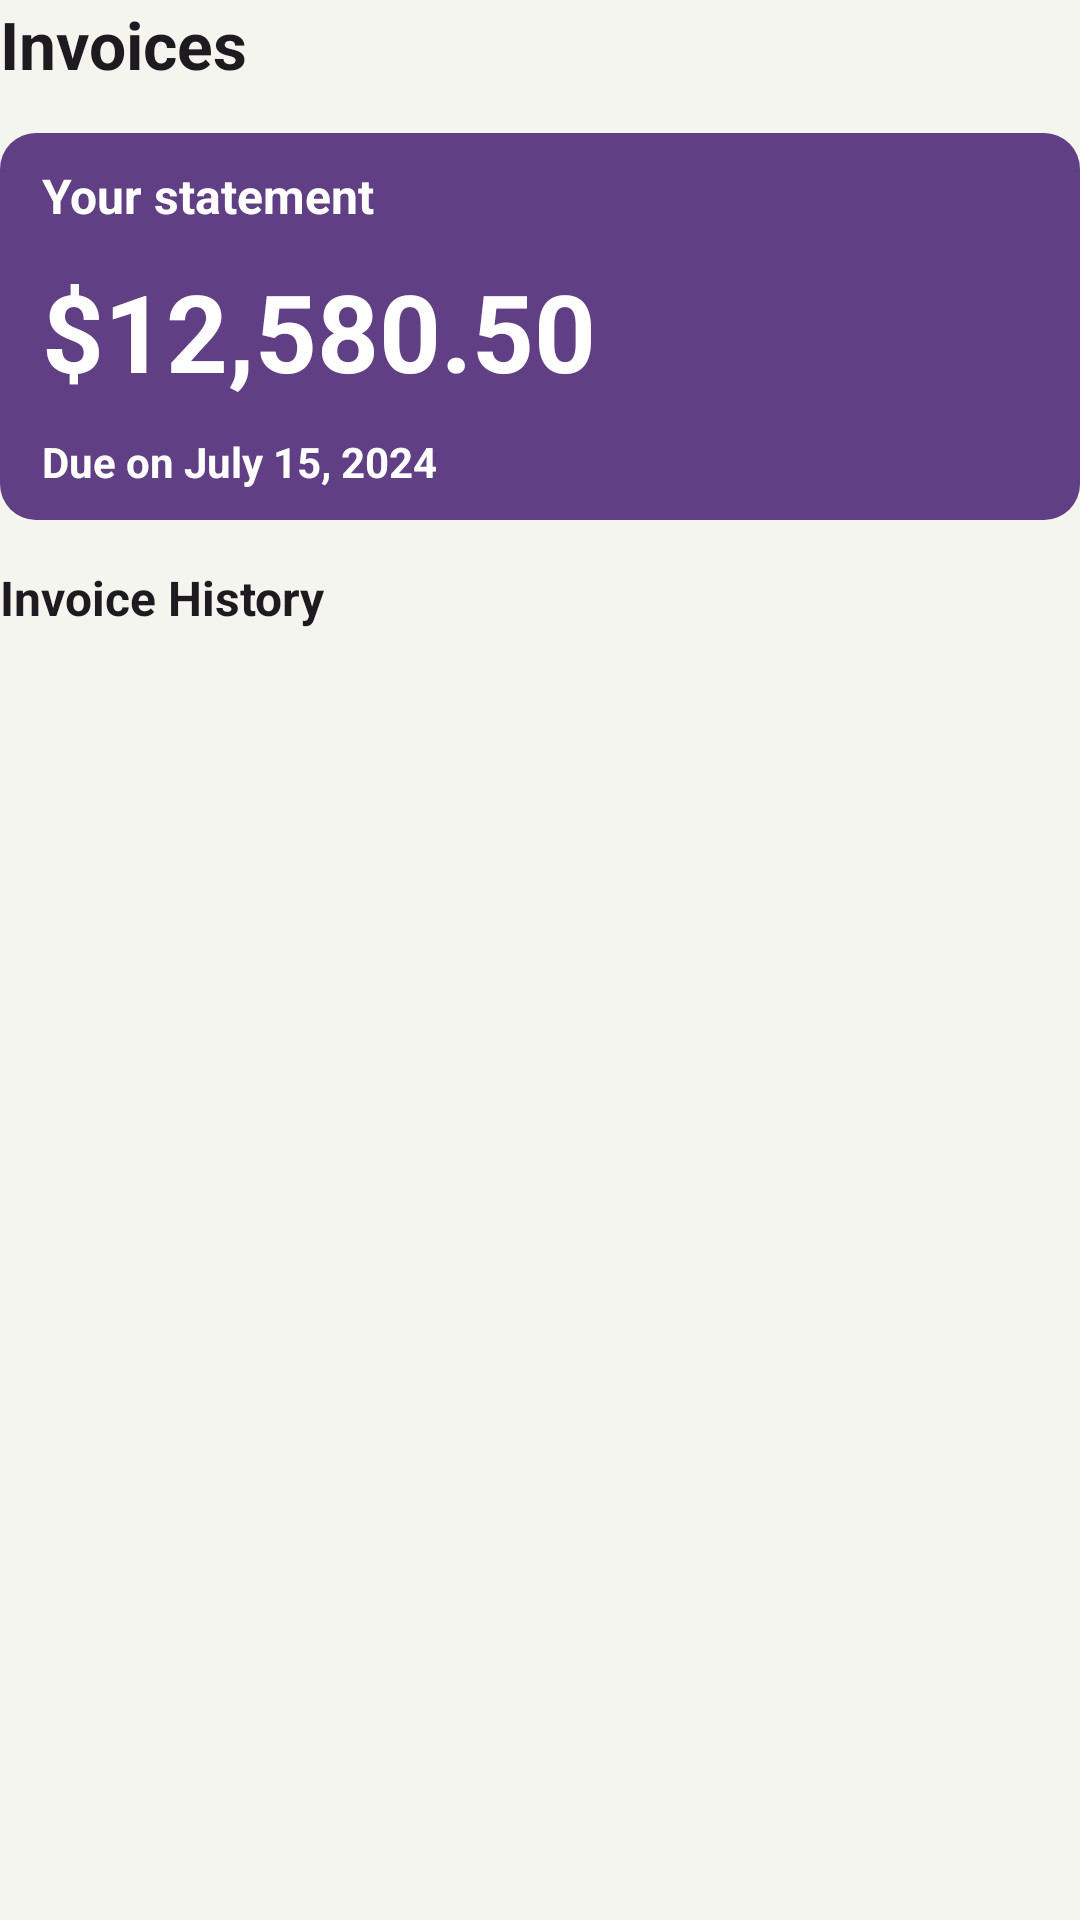

Here is an Android app screen rendered from its layout file. Give the layout XML and the strings, colors and styles it references.
<!-- AndroidManifest.xml: application theme Base.Theme.Messapps -->
<!-- res/layout/invoices_main.xml -->
<?xml version="1.0" encoding="utf-8"?>
<androidx.appcompat.widget.LinearLayoutCompat xmlns:android="http://schemas.android.com/apk/res/android"
    xmlns:tools="http://schemas.android.com/tools"
    android:layout_width="match_parent"
    android:layout_height="match_parent"
    android:orientation="vertical">

    <FrameLayout
        android:layout_width="match_parent"
        android:layout_height="match_parent">

        <androidx.appcompat.widget.LinearLayoutCompat
            android:layout_width="match_parent"
            android:layout_height="match_parent"
            android:orientation="vertical">

            <androidx.appcompat.widget.AppCompatTextView
                android:id="@+id/tvUserName"
                style="@style/TextStyleBold"
                android:layout_width="match_parent"
                android:layout_height="wrap_content"
                android:layout_gravity="center|start"
                android:gravity="center|start"
                android:text="@string/iTitle"
                android:textSize="22sp" />

            <androidx.appcompat.widget.LinearLayoutCompat
                android:layout_width="match_parent"
                android:layout_height="wrap_content"
                android:layout_marginTop="15sp"
                android:background="@drawable/estimates_bg_item"
                android:orientation="vertical"
                android:paddingStart="14sp"
                android:paddingTop="10sp"
                android:paddingEnd="14sp"
                android:paddingBottom="10sp">

                <androidx.appcompat.widget.AppCompatTextView
                    android:id="@+id/lblYS"
                    style="@style/TextStyleBold"
                    android:layout_width="match_parent"
                    android:layout_height="wrap_content"
                    android:layout_gravity="center|start"
                    android:gravity="center|start"
                    android:text="@string/statement"
                    android:textColor="@color/white"
                    android:textStyle="bold"
                    android:textSize="16sp" />

                <androidx.appcompat.widget.AppCompatTextView
                    style="@style/TextStyleBold"
                    android:layout_width="match_parent"
                    android:layout_height="wrap_content"
                    android:layout_gravity="center|start"
                    android:layout_marginTop="10sp"
                    android:gravity="center|start"
                    android:text="@string/iAmount"
                    android:textColor="@color/white"
                    android:textStyle="bold"
                    android:textSize="36sp" />

                <androidx.appcompat.widget.AppCompatTextView
                    android:id="@+id/tvDate"
                    style="@style/TextStyleItem"
                    android:layout_width="match_parent"
                    android:layout_height="wrap_content"
                    android:layout_gravity="center|start"
                    android:layout_marginTop="10sp"
                    android:gravity="center|start"
                    android:text="@string/dueon"
                    android:textColor="@color/white"
                    android:textStyle="bold"
                    android:textSize="14sp" />
            </androidx.appcompat.widget.LinearLayoutCompat>

            <androidx.appcompat.widget.AppCompatTextView
                style="@style/TextStyleBold"
                android:layout_width="match_parent"
                android:layout_height="wrap_content"
                android:layout_gravity="center|start"
                android:layout_marginTop="15sp"
                android:gravity="center|start"
                android:text="@string/iHistory"
                android:textSize="16sp" />

            <androidx.recyclerview.widget.RecyclerView
                android:id="@+id/rvInvoices"
                android:layout_width="match_parent"
                android:layout_height="wrap_content"
                android:layout_marginTop="2sp" />

        </androidx.appcompat.widget.LinearLayoutCompat>

        <androidx.appcompat.widget.AppCompatImageView
            android:layout_width="wrap_content"
            android:layout_height="wrap_content"
            android:layout_gravity="bottom|end"
            android:layout_margin="20sp"
            android:contentDescription="@string/contact_"
            android:gravity="bottom|end"
            android:visibility="gone"
            android:src="@drawable/ic_user" />
    </FrameLayout>
</androidx.appcompat.widget.LinearLayoutCompat>
<!-- resources referenced by this layout -->
<resources>
  <color name="white">#FFFFFFFF</color>
  <!-- drawable estimates_bg_item (drawable) -->
  <?xml version="1.0" encoding="utf-8"?>
  <shape xmlns:android="http://schemas.android.com/apk/res/android"
      android:shape="rectangle">
      
      
  
      
      <corners
          android:bottomLeftRadius="12dp"
          android:bottomRightRadius="12dp"
          android:topLeftRadius="12dp"
          android:topRightRadius="12dp" />
      <solid android:color="@color/itemBg" />
  </shape>
  <!-- drawable ic_user (drawable) -->
  <vector xmlns:android="http://schemas.android.com/apk/res/android"
      android:width="73dp"
      android:height="73dp"
      android:viewportWidth="73"
      android:viewportHeight="73">
    <path
        android:pathData="M38.5,34.5m-25.5,0a25.5,25.5 0,1 1,51 0a25.5,25.5 0,1 1,-51 0"
        android:fillColor="#603F84"/>
    <path
        android:pathData="M42.719,27.476C41.975,25.668 40.217,24.487 38.263,24.482C36.98,24.48 35.748,24.987 34.84,25.892C33.932,26.799 33.419,28.028 33.418,29.31C33.416,31.265 34.59,33.028 36.395,33.778C38.2,34.528 40.277,34.118 41.661,32.739C43.045,31.36 43.463,29.282 42.719,27.476ZM44.208,44.768C45.407,44.77 46.485,44.036 46.924,42.92L46.911,42.92C47.365,41.837 47.094,40.588 46.234,39.79C44.096,37.75 41.259,36.604 38.305,36.588C35.349,36.571 32.499,37.686 30.339,39.702C29.447,40.523 29.153,41.809 29.597,42.937C30.026,44.055 31.106,44.785 32.301,44.768H44.208Z"
        android:fillColor="#F4F5EF"
        android:fillType="evenOdd"/>
  </vector>
  <string name="contact_">contact</string>
  <string name="dueon">Due on July 15, 2024</string>
  <string name="iAmount">$12,580.50</string>
  <string name="iHistory">Invoice History</string>
  <string name="iTitle">Invoices</string>
  <string name="statement">Your statement</string>
  <style name="TextStyleBold" parent="Base.Theme.Messapps">
          <item name="android:fontFamily">sans-serif</item>
          <item name="android:color">@color/black</item>
          <item name="android:textStyle">bold</item>
      </style>
  <style name="TextStyleItem" parent="Base.Theme.Messapps">
          <item name="android:fontFamily">sans-serif</item>
          <item name="android:color">@color/white</item>
      </style>
  <style name="Base.Theme.Messapps" parent="Theme.Material3.DayNight.NoActionBar">
          
          <item name="colorPrimary">@color/bgLight</item>
          <item name="colorPrimaryDark">@color/bgLight</item>
          <item name="colorPrimaryVariant">@color/bgLight</item>
          <item name="android:windowBackground">@color/backgroudClr</item>
         
  
          <item name="android:screenOrientation">portrait</item>
          <item name="windowActionBar">false</item>
          
          <item name="android:statusBarColor">@color/bgLight</item>
          <item name="windowNoTitle">true</item>
          
      </style>
  <color name="itemBg">#603F84</color>
  <color name="black">#FF000000</color>
  <color name="bgLight">#F4F5EF</color>
  <color name="backgroudClr">#f4f5EF</color>
</resources>
